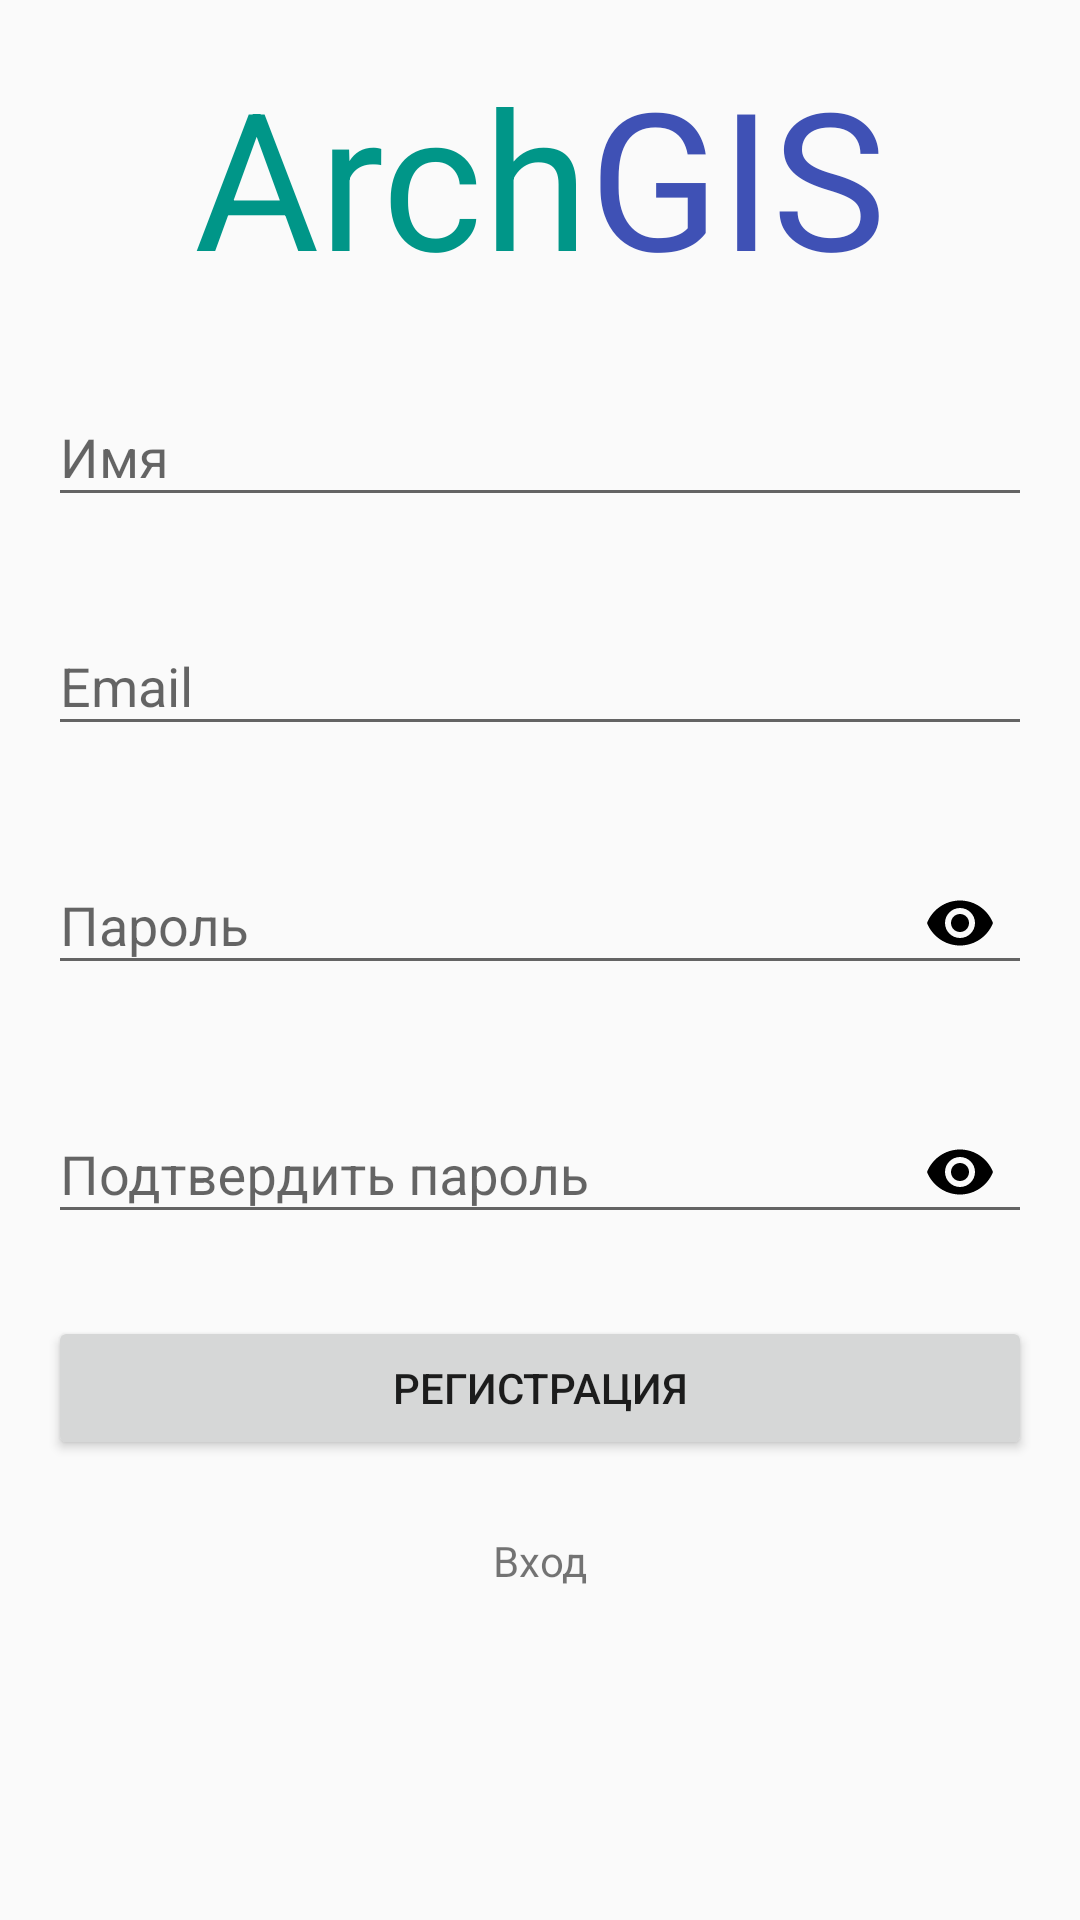

Here is an Android app screen rendered from its layout file. Give the layout XML and the strings, colors and styles it references.
<!-- AndroidManifest.xml: application theme AppTheme -->
<!-- res/layout/auth_fragment_register.xml -->
<?xml version="1.0" encoding="utf-8"?>
<ScrollView xmlns:android="http://schemas.android.com/apk/res/android"
    xmlns:app="http://schemas.android.com/apk/res-auto"
    android:layout_width="match_parent"
    android:layout_height="match_parent"
    android:fillViewport="true">

    <LinearLayout
        android:layout_width="match_parent"
        android:layout_height="wrap_content">

        <RelativeLayout
            android:orientation="vertical"
            android:layout_width="match_parent"
            android:layout_height="match_parent"
            android:layout_margin="@dimen/activity_vertical_margin">

            <RelativeLayout
                android:id="@+id/logo"
                android:layout_width="wrap_content"
                android:layout_height="wrap_content"
                android:layout_alignParentTop="true"
                android:layout_centerHorizontal="true">

                <TextView
                    android:id="@+id/logo1"
                    android:layout_width="wrap_content"
                    android:layout_height="@dimen/logo_height"
                    android:layout_alignParentTop="true"
                    android:gravity="center"
                    android:text="@string/logo1"
                    android:textColor="@color/accent"
                    android:textSize="@dimen/text.64" />

                <TextView
                    android:id="@+id/logo2"
                    android:layout_width="wrap_content"
                    android:layout_height="@dimen/logo_height"
                    android:layout_alignParentTop="true"
                    android:layout_toEndOf="@+id/logo1"
                    android:gravity="center"
                    android:text="@string/logo2"
                    android:textColor="@color/primary"
                    android:textSize="@dimen/text.64" />

            </RelativeLayout>

            <android.support.design.widget.TextInputLayout
                android:id="@+id/ti_name"
                android:layout_width="match_parent"
                android:layout_height="wrap_content"
                android:layout_below="@+id/logo"
                android:layout_marginTop="@dimen/child_margin_top">

                <EditText
                    android:id="@+id/et_name"
                    android:layout_width="match_parent"
                    android:layout_height="wrap_content"
                    android:drawableRight="@drawable/ic_account_circle_black_24dp"
                    android:hint="@string/hint_name"
                    android:inputType="text" />

            </android.support.design.widget.TextInputLayout>

            <android.support.design.widget.TextInputLayout
                android:id="@+id/ti_email"
                android:layout_width="match_parent"
                android:layout_height="wrap_content"
                android:layout_below="@+id/ti_name"
                android:layout_marginTop="@dimen/child_margin_top">

                <EditText
                    android:id="@+id/et_email"
                    android:layout_width="match_parent"
                    android:layout_height="wrap_content"
                    android:drawableRight="@drawable/ic_email_black_24dp"
                    android:hint="@string/hint_email"
                    android:inputType="textEmailAddress" />

            </android.support.design.widget.TextInputLayout>

            <android.support.design.widget.TextInputLayout
                android:id="@+id/ti_password"
                android:layout_width="match_parent"
                android:layout_height="wrap_content"
                android:layout_below="@+id/ti_email"
                android:layout_marginTop="@dimen/child_margin_top"
                app:passwordToggleEnabled="true"
                app:passwordToggleTint="@android:color/black">

                <android.support.design.widget.TextInputEditText
                    android:id="@+id/et_password"
                    android:layout_width="match_parent"
                    android:layout_height="wrap_content"
                    android:hint="@string/hint_password"
                    android:inputType="textPassword"
                    android:maxLines="1"
                    android:textColor="@android:color/black" />
            </android.support.design.widget.TextInputLayout>

            <android.support.design.widget.TextInputLayout
                android:id="@+id/ti_confirmPassword"
                android:layout_width="match_parent"
                android:layout_height="wrap_content"
                android:layout_below="@+id/ti_password"
                android:layout_marginTop="@dimen/child_margin_top"
                app:passwordToggleEnabled="true"
                app:passwordToggleTint="@android:color/black">

                <android.support.design.widget.TextInputEditText
                    android:id="@+id/et_confirmPassword"
                    android:layout_width="match_parent"
                    android:layout_height="wrap_content"
                    android:hint="@string/hint_confirm_password"
                    android:inputType="textPassword"
                    android:maxLines="1"
                    android:textColor="@android:color/black" />
            </android.support.design.widget.TextInputLayout>

            <android.support.v7.widget.AppCompatButton
                android:id="@+id/buttonRegister"
                android:layout_width="match_parent"
                android:layout_height="wrap_content"
                android:layout_marginTop="@dimen/child_margin_top"
                android:gravity="center"
                android:layout_below="@+id/ti_confirmPassword"
                android:text="@string/register_now" />

            <TextView
                android:id="@+id/tv_login"
                android:layout_width="match_parent"
                android:layout_height="wrap_content"
                android:layout_below="@+id/buttonRegister"
                android:gravity="center"
                android:layout_marginTop="@dimen/child_margin_top"
                android:text="@string/login_button"
                android:textAlignment="center" />

            <ProgressBar
                android:id="@+id/progress"
                android:layout_width="wrap_content"
                android:layout_height="wrap_content"
                android:layout_below="@+id/tv_login"
                android:layout_centerHorizontal="true"
                android:layout_marginTop="@dimen/button_margin"
                android:layout_marginBottom="@dimen/button_margin"
                android:visibility="gone"/>

        </RelativeLayout>
    </LinearLayout>
</ScrollView>
<!-- resources referenced by this layout -->
<resources>
  <color name="accent">#009688</color>
  <color name="primary">#3F51B5</color>
  <dimen name="activity_vertical_margin">16dp</dimen>
  <dimen name="button_margin">24dp</dimen>
  <dimen name="child_margin_top">24dp</dimen>
  <dimen name="logo_height">80dp</dimen>
  <dimen name="text.64">64sp</dimen>
  <string name="hint_confirm_password">Подтвердить пароль</string>
  <string name="hint_email">Email</string>
  <string name="hint_name">Имя</string>
  <string name="hint_password">Пароль</string>
  <string name="login_button">Вход</string>
  <string name="logo1">Arch</string>
  <string name="logo2">GIS</string>
  <string name="register_now">Регистрация</string>
  <style name="AppTheme" parent="Theme.AppCompat.Light.DarkActionBar">
          
          <item name="colorPrimary">@color/primary</item>
          <item name="colorPrimaryDark">@color/primary_dark</item>
          <item name="colorAccent">@color/accent</item>
          
          <item name="buttonStyle">@style/ButtonColor</item>
  
      </style>
  <color name="primary_dark">#303F9F</color>
  <style name="ButtonColor" parent="@style/Widget.AppCompat.Button.Colored">
          <item name="android:textColor">@color/icons</item>
          <item name="android:textSize">@dimen/text.15</item>
          <item name="colorButtonNormal">@color/accent</item>
      </style>
  <color name="icons">#FFFFFF</color>
  <dimen name="text.15">15sp</dimen>
</resources>
